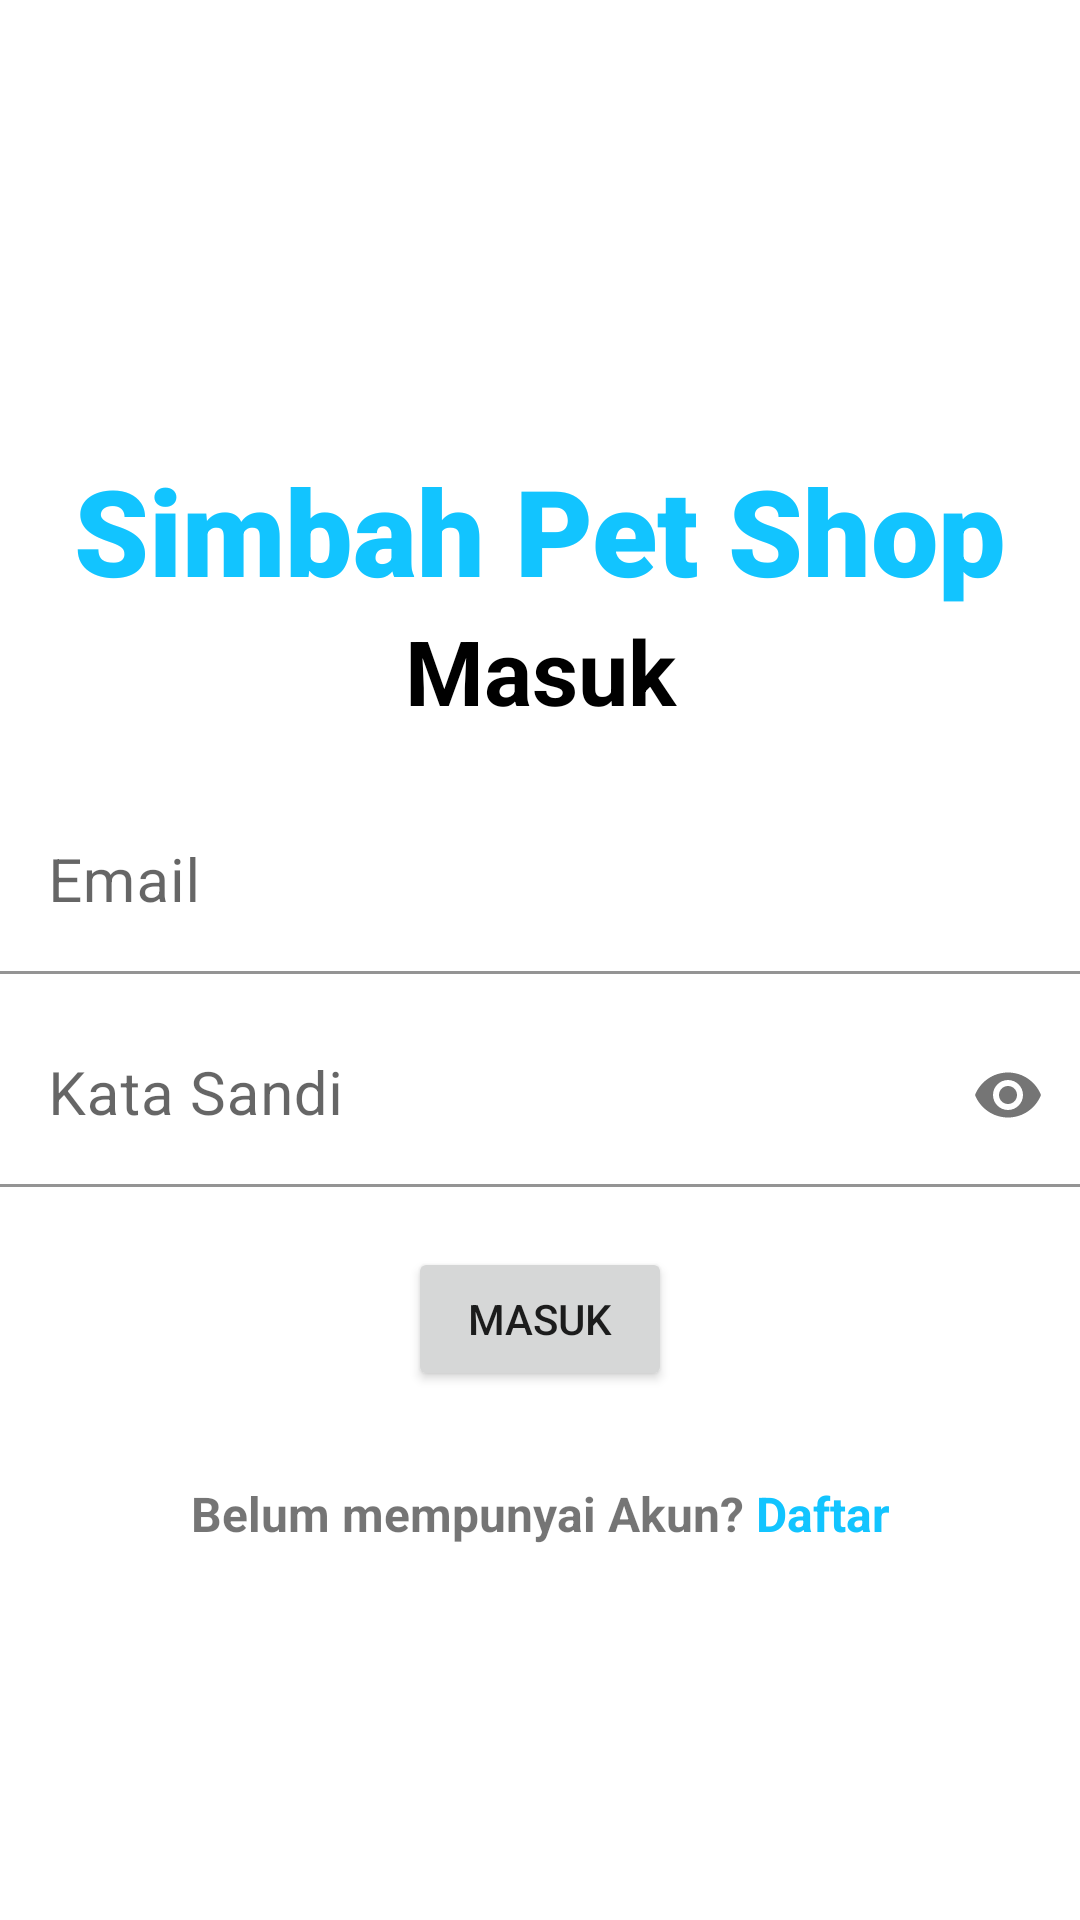

Write the Android layout XML for this screen, with the resource values it uses.
<!-- AndroidManifest.xml: application theme Theme.TR_672019005 -->
<!-- res/layout/activity_masuk.xml -->
<?xml version="1.0" encoding="utf-8"?>
<LinearLayout xmlns:android="http://schemas.android.com/apk/res/android"
    xmlns:menu="http://schemas.android.com/apk/res-auto"
    xmlns:tools="http://schemas.android.com/tools"
    xmlns:app="http://schemas.android.com/apk/res-auto"
    android:layout_width="match_parent"
    android:layout_height="match_parent"
    android:orientation="vertical"
    android:layout_marginStart="16dp"
    android:layout_marginEnd="16dp"
    tools:context=".MasukActivity">


    <LinearLayout
        android:layout_marginTop="150dp"
        android:layout_width="match_parent"
        android:layout_height="wrap_content"
        android:orientation="vertical">

        <TextView
            android:id="@+id/txtMasuk_judul"
            android:layout_width="match_parent"
            android:layout_height="wrap_content"
            android:textAlignment="center"
            android:text="Simbah Pet Shop"
            android:fontFamily="sans-serif-black"
            android:textStyle="bold"
            android:textSize="40sp"
            android:textColor="@color/warnautama">
        </TextView>

    </LinearLayout>

    <RelativeLayout
        android:layout_width="match_parent"
        android:layout_height="wrap_content">

        <LinearLayout
            android:layout_width="match_parent"
            android:layout_height="wrap_content"
            android:orientation="vertical"
            android:layout_alignParentStart="true">

            <TextView
                android:id="@+id/txtMasuk_bio"
                android:layout_width="match_parent"
                android:layout_height="wrap_content"
                android:text="Masuk"
                android:textAlignment="center"
                android:textSize="30sp"
                android:textStyle="bold"
                android:textColor="@color/black">
            </TextView>

        </LinearLayout>

    </RelativeLayout>

    <com.google.android.material.textfield.TextInputLayout
        android:layout_width="match_parent"
        android:layout_height="wrap_content"
        menu:boxBackgroundColor="@color/white"
        android:layout_marginTop="20dp">
        <EditText
            android:id="@+id/editMasuk_email"
            android:layout_width="match_parent"
            android:layout_height="wrap_content"
            android:inputType="textEmailAddress"
            android:hint="Email"
            android:textSize="20sp"
            android:ems="10"/>
    </com.google.android.material.textfield.TextInputLayout>


    <com.google.android.material.textfield.TextInputLayout
        android:layout_width="match_parent"
        android:layout_height="wrap_content"
        menu:boxBackgroundColor="@color/white"
        android:layout_marginTop="10dp"
        menu:passwordToggleEnabled="true">
        <EditText
            android:id="@+id/editMasuk_katasandi"
            android:layout_width="match_parent"
            android:layout_height="wrap_content"
            android:inputType="textPassword"
            android:hint="Kata Sandi"
            android:textSize="20sp"
            android:ems="10"/>
    </com.google.android.material.textfield.TextInputLayout>


    <Button
        android:id="@+id/btnMasuk"
        android:layout_width="wrap_content"
        android:layout_height="wrap_content"
        android:layout_gravity="center"
        android:text="Masuk"
        android:layout_marginTop="20dp"
        menu:layout_constraintEnd_toEndOf="parent"
        menu:layout_constraintStart_toStartOf="parent" />

    <androidx.constraintlayout.widget.ConstraintLayout
        android:layout_width="match_parent"
        android:layout_height="wrap_content"
        android:layout_marginTop="30dp">

        <TextView
            android:id="@+id/textView"
            android:layout_width="wrap_content"
            android:layout_height="wrap_content"
            android:text="Belum mempunyai Akun? "
            android:textAlignment="center"
            android:textSize="16sp"
            android:textStyle="bold"
            menu:layout_constraintBottom_toBottomOf="parent"
            menu:layout_constraintEnd_toEndOf="parent"
            menu:layout_constraintHorizontal_bias="0.37"
            menu:layout_constraintStart_toStartOf="parent"
            menu:layout_constraintVertical_bias="0.0" />

        <TextView
            android:id="@+id/txtMasuk_daftar"
            android:layout_width="wrap_content"
            android:layout_height="wrap_content"
            android:text="Daftar"
            android:textColor="@color/warnautama"
            android:textSize="16sp"
            android:textStyle="bold"
            menu:layout_constraintEnd_toEndOf="parent"
            menu:layout_constraintHorizontal_bias="0.0"
            menu:layout_constraintStart_toEndOf="@+id/textView"
            menu:layout_constraintTop_toTopOf="@+id/textView" />

    </androidx.constraintlayout.widget.ConstraintLayout>

</LinearLayout>
<!-- resources referenced by this layout -->
<resources>
  <color name="black">#FF000000</color>
  <color name="warnautama">#12c4ff</color>
  <color name="white">#FFFFFFFF</color>
  <style name="Theme.TR_672019005" parent="Theme.MaterialComponents.DayNight.NoActionBar">
          
          <item name="colorPrimary">@color/warnautama</item>
          <item name="colorPrimaryVariant">@color/black</item>
          <item name="colorOnPrimary">@color/white</item>
          
          <item name="colorSecondary">@color/warnautama</item>
          <item name="colorSecondaryVariant">@color/teal_200</item>
          <item name="colorOnSecondary">@color/black</item>
          
          <item name="android:statusBarColor" tools:targetApi="l">?attr/colorPrimaryVariant</item>
          
      </style>
  <color name="teal_200">#FF03DAC5</color>
</resources>
